pico-8 play session: mixed d-pad (fixed 12-tick cycle), after a click and taps of 🅾, ❎, 🅾+❎, 🅾 in the second before t = 0

[t = 1 s] mixed d-pad (1.2s cycle ×~1): → ← ↑ ↓ + 🅾/❎ taps, ~1s
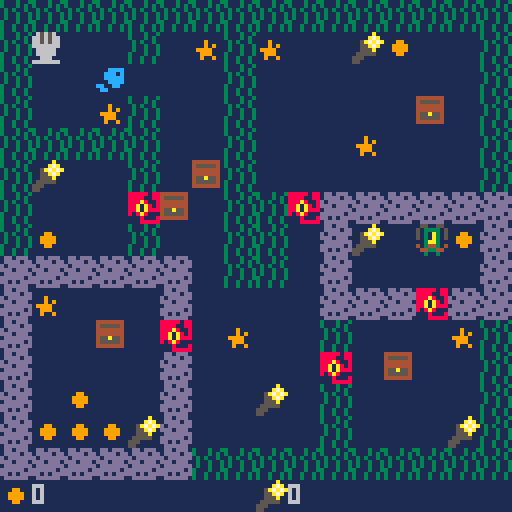
[t = 4 s] mixed d-pad (1.2s cycle ×~3): → ← ↑ ↓ + 🅾/❎ taps, ~4s
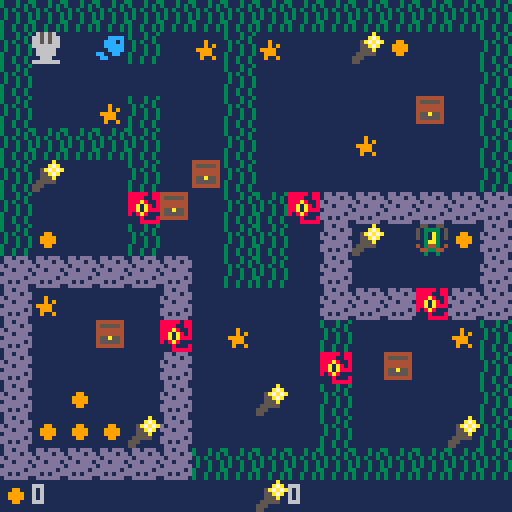

pico-8 cartridge
version 43
__lua__
obj={
	[4]="food",
	[5]="squid",
	[6]="light",
	[7]="chest",
	[10]="plankson",
}

function _init()
	win=false
	fish=make_fish(2,2)
end

function _update()
 if not win then
		update_fish(fish)
	end
end

function _draw()
	cls(1)
	map()
	draw_fish(fish)
	draw_ui(fish)
	
	if win then
		rectfill(32,32,96,48,10)
		print("you win!",48,40,2)
	end
end
-->8
-- fish

function make_fish(x,y)
	return {
		x=x,
		y=y,
		im=1,
		food=0,
		light=0,
	}
end

function update_fish(f)
	local dx=0
	local dy=0
 if(btnp(⬆️)) dy=-1
 if(btnp(⬇️)) dy=1
 if dy==0 then -- no diag
	 if(btnp(⬅️)) dx=-1
	 if(btnp(➡️)) dx=1
 end
 
 local tx=f.x+dx
 local ty=f.y+dy
 
 local target=mget(tx,ty)
 
 --walls
 local wall=fget(target,0)
 
 --pushables
 local push=fget(target,2)
 if push then
  -- see where chest would be
  -- moved to
 	local cx=tx+dx
 	local cy=ty+dy
 	
 	if mget(cx,cy)==0 then
 		mset(tx,ty,0)
 		mset(cx,cy,target)
 		wall=false
 	end
 end
 
 if wall 
 and obj[target]=="squid" then
 	if f.light>0 then
 		f.light-=1
 		mset(tx,ty,0)
 		wall=false
 	end
 end
 
 -- collectibles
 if fget(target,1) then
 	mset(tx,ty,0)
 	
 	-- look up tile type
 	local oname=obj[target]
 	if oname=="plankson" then
 		win=true
 		f.im=11
 		return
 	end
 	
 	if f[oname] then
 		f[oname]+=1
 	end
 end
 
 
 if not wall then
	 f.x+=dx
	 f.y+=dy
 end
end

function draw_fish(f)
	spr(f.im,8*f.x,8*f.y)
end
-->8
--ui

function draw_ui(f)
	local x=0
	local y=121
	spr(4,x,y-1)
	print(f.food,x+8,y,6)
	
	spr(6,64,y-1)
	print(f.light,64+8,y,6)
end
__gfx__
0000000000000000300030030dd0ddd0000000008888808800000a00444444400000000006565600055005500000000000000000000000000000000000000000
00000000000cccc0300030300dddd0dd00000000888800880000a7a045555540000000006656566050333305000cccc000000000000000000000000000000000
0070070000ccc0c003030030d0dddddd00099000888a8008005a7a7a4444444000090000665656605030a30500ccc0c000000000000000000000000000000000
0007700000ccccc003003003ddd0ddd00099990088a0a8080055a7a04444444000090900666666605030a30500ccccc000000000000000000000000000000000
00077000000cccc0030030030ddddddd0099990088a0a88800555a00455a55400999900006666600003aa300000ccc8000000000000000000000000000000000
00700700cc00cc0030003003dddddd0d00099000808a80000555550045555540009990000666660040344304cc00cc0000000000000000000000000000000000
000000000cc0000030030030dd0d0ddd000000000008000855500000444444400090090000666000044334400cc0008000000000000000000000000000000000
0000000000000000300300300dddddd0000000000008888855000000000000000000000066666660003003000000000000000000000000000000000000000000
__gff__
0000010102010205010102000000000000000000000000000000000000000000000000000000000000000000000000000000000000000000000000000000000000000000000000000000000000000000000000000000000000000000000000000000000000000000000000000000000000000000000000000000000000000000
0000000000000000000000000000000000000000000000000000000000000000000000000000000000000000000000000000000000000000000000000000000000000000000000000000000000000000000000000000000000000000000000000000000000000000000000000000000000000000000000000000000000000000
__map__
0202020202020202020202020202020200000000000000000000000000000000000000000000000000000000000000000000000000000000000000000000000000000000000000000000000000000000000000000000000000000000000000000000000000000000000000000000000000000000000000000000000000000000
0209000002000802080000060400000200000000000000000000000000000000000000000000000000000000000000000000000000000000000000000000000000000000000000000000000000000000000000000000000000000000000000000000000000000000000000000000000000000000000000000000000000000000
0200000000000002000000000000000200000000000000000000000000000000000000000000000000000000000000000000000000000000000000000000000000000000000000000000000000000000000000000000000000000000000000000000000000000000000000000000000000000000000000000000000000000000
0200000802000002000000000007000200000000000000000000000000000000000000000000000000000000000000000000000000000000000000000000000000000000000000000000000000000000000000000000000000000000000000000000000000000000000000000000000000000000000000000000000000000000
0202020202000002000000080000000200000000000000000000000000000000000000000000000000000000000000000000000000000000000000000000000000000000000000000000000000000000000000000000000000000000000000000000000000000000000000000000000000000000000000000000000000000000
0206000002000702000000000000000200000000000000000000000000000000000000000000000000000000000000000000000000000000000000000000000000000000000000000000000000000000000000000000000000000000000000000000000000000000000000000000000000000000000000000000000000000000
0200000005070002020503030303030300000000000000000000000000000000000000000000000000000000000000000000000000000000000000000000000000000000000000000000000000000000000000000000000000000000000000000000000000000000000000000000000000000000000000000000000000000000
020400000200000202000306000a040300000000000000000000000000000000000000000000000000000000000000000000000000000000000000000000000000000000000000000000000000000000000000000000000000000000000000000000000000000000000000000000000000000000000000000000000000000000
0303030303030002020003000000000300000000000000000000000000000000000000000000000000000000000000000000000000000000000000000000000000000000000000000000000000000000000000000000000000000000000000000000000000000000000000000000000000000000000000000000000000000000
0308000000030000000003030305030300000000000000000000000000000000000000000000000000000000000000000000000000000000000000000000000000000000000000000000000000000000000000000000000000000000000000000000000000000000000000000000000000000000000000000000000000000000
0300000700050008000002000000080200000000000000000000000000000000000000000000000000000000000000000000000000000000000000000000000000000000000000000000000000000000000000000000000000000000000000000000000000000000000000000000000000000000000000000000000000000000
0300000000030000000005000700000200000000000000000000000000000000000000000000000000000000000000000000000000000000000000000000000000000000000000000000000000000000000000000000000000000000000000000000000000000000000000000000000000000000000000000000000000000000
0300040000030000060002000000000200000000000000000000000000000000000000000000000000000000000000000000000000000000000000000000000000000000000000000000000000000000000000000000000000000000000000000000000000000000000000000000000000000000000000000000000000000000
0304040406030000000002000000060200000000000000000000000000000000000000000000000000000000000000000000000000000000000000000000000000000000000000000000000000000000000000000000000000000000000000000000000000000000000000000000000000000000000000000000000000000000
0303030303030202020202020202020200000000000000000000000000000000000000000000000000000000000000000000000000000000000000000000000000000000000000000000000000000000000000000000000000000000000000000000000000000000000000000000000000000000000000000000000000000000
